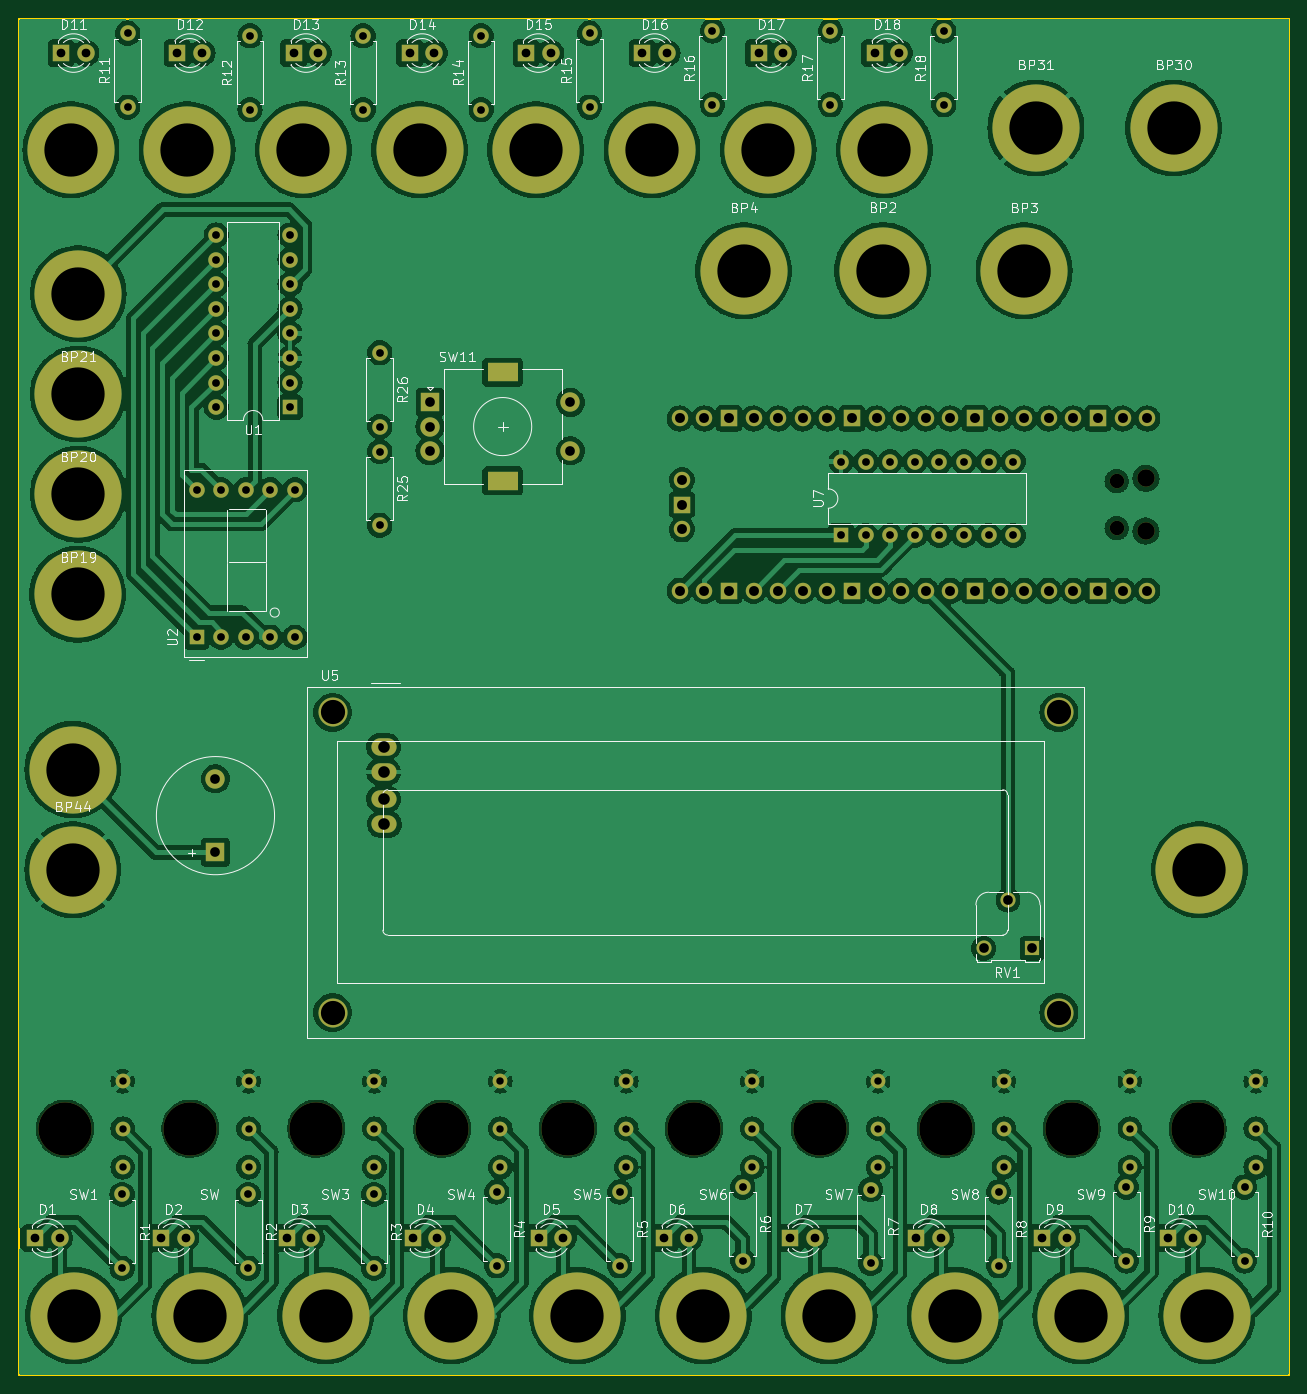
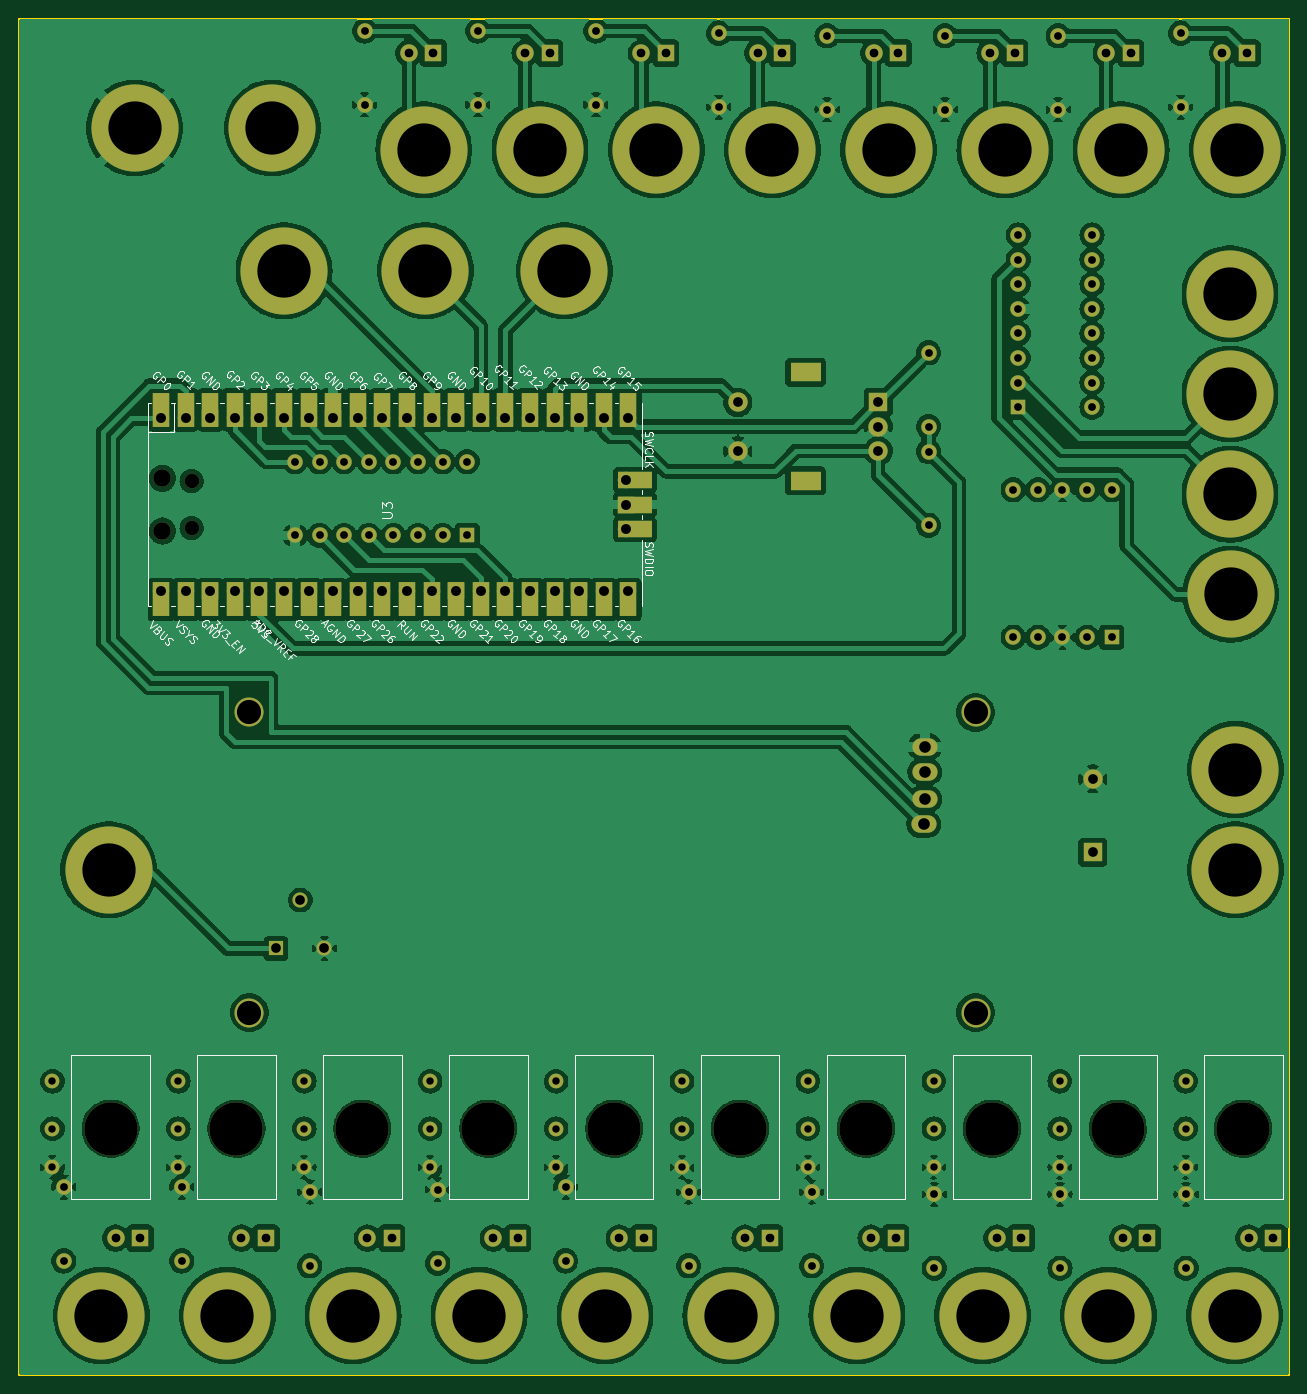
Circuit board: 11 layer files. Board 131.1 x 140.0 mm.
- bottom_copper: Copy of Trainer Kit Prototype-B_Cu.gbr (477627 bytes)
- bottom_mask: Copy of Trainer Kit Prototype-B_Mask.gbr (11860 bytes)
- paste: Copy of Trainer Kit Prototype-B_Paste.gbr (472 bytes)
- bottom_silk: Copy of Trainer Kit Prototype-B_Silkscreen.gbr (90289 bytes)
- outline: Copy of Trainer Kit Prototype-Edge_Cuts.gbr (581 bytes)
- top_copper: Copy of Trainer Kit Prototype-F_Cu.gbr (485977 bytes)
- top_mask: Copy of Trainer Kit Prototype-F_Mask.gbr (10423 bytes)
- paste: Copy of Trainer Kit Prototype-F_Paste.gbr (472 bytes)
- top_silk: Copy of Trainer Kit Prototype-F_Silkscreen.gbr (112845 bytes)
- drill: Copy of Trainer Kit Prototype-NPTH.drl (687 bytes)
- drill: Copy of Trainer Kit Prototype-PTH.drl (4393 bytes)

=== bottom_copper: Copy of Trainer Kit Prototype-B_Cu.gbr (477627 bytes, source omitted) ===
=== bottom_mask: Copy of Trainer Kit Prototype-B_Mask.gbr (11860 bytes, source omitted) ===
=== paste: Copy of Trainer Kit Prototype-B_Paste.gbr ===
%TF.GenerationSoftware,KiCad,Pcbnew,7.0.6*%
%TF.CreationDate,2023-07-29T11:39:48+05:30*%
%TF.ProjectId,Copy of Trainer Kit Prototype,436f7079-206f-4662-9054-7261696e6572,rev?*%
%TF.SameCoordinates,Original*%
%TF.FileFunction,Paste,Bot*%
%TF.FilePolarity,Positive*%
%FSLAX46Y46*%
G04 Gerber Fmt 4.6, Leading zero omitted, Abs format (unit mm)*
G04 Created by KiCad (PCBNEW 7.0.6) date 2023-07-29 11:39:48*
%MOMM*%
%LPD*%
G01*
G04 APERTURE LIST*
G04 APERTURE END LIST*
M02*

=== bottom_silk: Copy of Trainer Kit Prototype-B_Silkscreen.gbr (90289 bytes, source omitted) ===
=== outline: Copy of Trainer Kit Prototype-Edge_Cuts.gbr ===
%TF.GenerationSoftware,KiCad,Pcbnew,7.0.6*%
%TF.CreationDate,2023-07-29T11:39:48+05:30*%
%TF.ProjectId,Copy of Trainer Kit Prototype,436f7079-206f-4662-9054-7261696e6572,rev?*%
%TF.SameCoordinates,Original*%
%TF.FileFunction,Profile,NP*%
%FSLAX46Y46*%
G04 Gerber Fmt 4.6, Leading zero omitted, Abs format (unit mm)*
G04 Created by KiCad (PCBNEW 7.0.6) date 2023-07-29 11:39:48*
%MOMM*%
%LPD*%
G01*
G04 APERTURE LIST*
%TA.AperFunction,Profile*%
%ADD10C,0.200000*%
%TD*%
G04 APERTURE END LIST*
D10*
X0Y0D02*
X131064000Y0D01*
X131064000Y-140000000D01*
X0Y-140000000D01*
X0Y0D01*
M02*

=== top_copper: Copy of Trainer Kit Prototype-F_Cu.gbr (485977 bytes, source omitted) ===
=== top_mask: Copy of Trainer Kit Prototype-F_Mask.gbr (10423 bytes, source omitted) ===
=== paste: Copy of Trainer Kit Prototype-F_Paste.gbr ===
%TF.GenerationSoftware,KiCad,Pcbnew,7.0.6*%
%TF.CreationDate,2023-07-29T11:39:48+05:30*%
%TF.ProjectId,Copy of Trainer Kit Prototype,436f7079-206f-4662-9054-7261696e6572,rev?*%
%TF.SameCoordinates,Original*%
%TF.FileFunction,Paste,Top*%
%TF.FilePolarity,Positive*%
%FSLAX46Y46*%
G04 Gerber Fmt 4.6, Leading zero omitted, Abs format (unit mm)*
G04 Created by KiCad (PCBNEW 7.0.6) date 2023-07-29 11:39:48*
%MOMM*%
%LPD*%
G01*
G04 APERTURE LIST*
G04 APERTURE END LIST*
M02*

=== top_silk: Copy of Trainer Kit Prototype-F_Silkscreen.gbr (112845 bytes, source omitted) ===
=== drill: Copy of Trainer Kit Prototype-NPTH.drl ===
M48
; DRILL file {KiCad 7.0.6} date Sat 29 Jul 2023 11:39:50 AM IST
; FORMAT={-:-/ absolute / inch / decimal}
; #@! TF.CreationDate,2023-07-29T11:39:50+05:30
; #@! TF.GenerationSoftware,Kicad,Pcbnew,7.0.6
; #@! TF.FileFunction,NonPlated,1,2,NPTH
FMAT,2
INCH
; #@! TA.AperFunction,NonPlated,NPTH,ComponentDrill
T1C0.0591
; #@! TA.AperFunction,NonPlated,NPTH,ComponentDrill
T2C0.0709
; #@! TA.AperFunction,NonPlated,NPTH,ComponentDrill
T3C0.2165
%
G90
G05
T1
X4.46Y-1.88
X4.46Y-2.0709
T2
X4.5793Y-1.8682
X4.5793Y-2.0828
T3
X0.1856Y-4.5121
X0.695Y-4.5121
X1.2069Y-4.5121
X1.7187Y-4.5121
X2.2305Y-4.5121
X2.7423Y-4.5121
X3.2541Y-4.5121
X3.7659Y-4.5121
X4.2777Y-4.5121
X4.7895Y-4.5121
T0
M30

=== drill: Copy of Trainer Kit Prototype-PTH.drl ===
M48
; DRILL file {KiCad 7.0.6} date Sat 29 Jul 2023 11:39:50 AM IST
; FORMAT={-:-/ absolute / inch / decimal}
; #@! TF.CreationDate,2023-07-29T11:39:50+05:30
; #@! TF.GenerationSoftware,Kicad,Pcbnew,7.0.6
; #@! TF.FileFunction,Plated,1,2,PTH
FMAT,2
INCH
; #@! TA.AperFunction,Plated,PTH,ComponentDrill
T1C0.0300
; #@! TA.AperFunction,Plated,PTH,ComponentDrill
T2C0.0315
; #@! TA.AperFunction,Plated,PTH,ComponentDrill
T3C0.0354
; #@! TA.AperFunction,Plated,PTH,ComponentDrill
T4C0.0394
; #@! TA.AperFunction,Plated,PTH,ComponentDrill
T5C0.0402
; #@! TA.AperFunction,Plated,PTH,ComponentDrill
T6C0.0472
; #@! TA.AperFunction,Plated,PTH,ComponentDrill
T7C0.0591
; #@! TA.AperFunction,Plated,PTH,ComponentDrill
T8C0.0984
; #@! TA.AperFunction,Plated,PTH,ComponentDrill
T9C0.2165
%
G90
G05
T1
X0.4194Y-4.32
X0.4194Y-4.5121
X0.4194Y-4.6696
X0.9313Y-4.32
X0.9313Y-4.5121
X0.9313Y-4.6696
X1.4431Y-4.32
X1.4431Y-4.5121
X1.4431Y-4.6696
X1.9549Y-4.32
X1.9549Y-4.5121
X1.9549Y-4.6696
X2.4667Y-4.32
X2.4667Y-4.5121
X2.4667Y-4.6696
X2.9785Y-4.32
X2.9785Y-4.5121
X2.9785Y-4.6696
X3.4903Y-4.32
X3.4903Y-4.5121
X3.4903Y-4.6696
X4.0021Y-4.32
X4.0021Y-4.5121
X4.0021Y-4.6696
X4.5139Y-4.32
X4.5139Y-4.5121
X4.5139Y-4.6696
X5.0257Y-4.32
X5.0257Y-4.5121
X5.0257Y-4.6696
T2
X0.4175Y-4.7798
X0.4175Y-5.0798
X0.44Y-0.06
X0.44Y-0.36
X0.72Y-1.9152
X0.72Y-2.5152
X0.8Y-0.88
X0.8Y-0.98
X0.8Y-1.08
X0.8Y-1.18
X0.8Y-1.28
X0.8Y-1.38
X0.8Y-1.48
X0.8Y-1.58
X0.82Y-1.9152
X0.82Y-2.5152
X0.92Y-1.9152
X0.92Y-2.5152
X0.9301Y-4.7798
X0.9301Y-5.0798
X0.9374Y-0.07
X0.9374Y-0.37
X1.02Y-1.9152
X1.02Y-2.5152
X1.1Y-0.88
X1.1Y-0.98
X1.1Y-1.08
X1.1Y-1.18
X1.1Y-1.28
X1.1Y-1.38
X1.1Y-1.48
X1.1Y-1.58
X1.12Y-1.9152
X1.12Y-2.5152
X1.3969Y-0.07
X1.3969Y-0.37
X1.4411Y-4.7798
X1.4411Y-5.0798
X1.4644Y-1.3584
X1.4644Y-1.6584
X1.4644Y-1.76
X1.4644Y-2.06
X1.8769Y-0.07
X1.8769Y-0.37
X1.94Y-4.77
X1.94Y-5.07
X2.3174Y-0.06
X2.3174Y-0.36
X2.44Y-4.77
X2.44Y-5.07
X2.8169Y-0.05
X2.8169Y-0.35
X2.94Y-4.75
X2.94Y-5.05
X3.2969Y-0.05
X3.2969Y-0.35
X3.34Y-1.8009
X3.34Y-2.1009
X3.44Y-1.8009
X3.44Y-2.1009
X3.46Y-4.76
X3.46Y-5.06
X3.54Y-1.8009
X3.54Y-2.1009
X3.64Y-1.8009
X3.64Y-2.1009
X3.74Y-1.8009
X3.74Y-2.1009
X3.7569Y-0.05
X3.7569Y-0.35
X3.84Y-1.8009
X3.84Y-2.1009
X3.94Y-1.8009
X3.94Y-2.1009
X3.98Y-4.77
X3.98Y-5.07
X4.04Y-1.8009
X4.04Y-2.1009
X4.5Y-4.75
X4.5Y-5.05
X4.98Y-4.75
X4.98Y-5.05
T3
X0.0631Y-4.957
X0.1631Y-4.957
X0.1698Y-0.14
X0.2698Y-0.14
X0.5757Y-4.957
X0.6422Y-0.14
X0.6757Y-4.957
X0.7422Y-0.14
X1.0868Y-4.957
X1.1147Y-0.14
X1.1868Y-4.957
X1.2147Y-0.14
X1.5871Y-0.14
X1.5986Y-4.957
X1.6871Y-0.14
X1.6986Y-4.957
X2.0596Y-0.14
X2.1104Y-4.957
X2.1596Y-0.14
X2.2104Y-4.957
X2.532Y-0.14
X2.6222Y-4.957
X2.632Y-0.14
X2.7222Y-4.957
X3.0044Y-0.14
X3.1044Y-0.14
X3.134Y-4.957
X3.234Y-4.957
X3.4769Y-0.14
X3.5769Y-0.14
X3.6458Y-4.957
X3.7458Y-4.957
X4.1576Y-4.957
X4.2576Y-4.957
X4.6694Y-4.957
X4.7694Y-4.957
T4
X0.7969Y-3.0904
X0.7969Y-3.3896
X1.6691Y-1.56
X1.6691Y-1.6584
X1.6691Y-1.7569
X2.24Y-1.56
X2.24Y-1.7569
X3.92Y-3.78
X4.0184Y-3.5831
X4.1169Y-3.78
T5
X2.6844Y-1.6255
X2.6844Y-2.3255
X2.6935Y-1.8755
X2.6935Y-1.9755
X2.6935Y-2.0755
X2.7844Y-1.6255
X2.7844Y-2.3255
X2.8844Y-1.6255
X2.8844Y-2.3255
X2.9844Y-1.6255
X2.9844Y-2.3255
X3.0844Y-1.6255
X3.0844Y-2.3255
X3.1844Y-2.3255
X3.1844Y-1.6255
X3.2844Y-1.6255
X3.2844Y-2.3255
X3.3844Y-1.6255
X3.3844Y-2.3255
X3.4844Y-1.6255
X3.4844Y-2.3255
X3.5844Y-1.6255
X3.5844Y-2.3255
X3.6844Y-1.6255
X3.6844Y-2.3255
X3.7844Y-1.6255
X3.7844Y-2.3255
X3.8844Y-1.6255
X3.8844Y-2.3255
X3.9844Y-1.6255
X3.9844Y-2.3255
X4.0844Y-2.3255
X4.0844Y-1.6255
X4.1844Y-1.6255
X4.1844Y-2.3255
X4.2844Y-1.6255
X4.2844Y-2.3255
X4.3844Y-1.6255
X4.3844Y-2.3255
X4.4844Y-1.6255
X4.4844Y-2.3255
X4.5844Y-1.6255
X4.5844Y-2.3255
T6
X1.48Y-2.96
X1.48Y-3.0624
X1.48Y-3.1726
X1.4839Y-3.275
T8
X1.2728Y-2.8198
X1.2728Y-4.0403
X4.2255Y-4.0403
X4.2255Y-2.8198
T9
X0.2092Y-0.5337
X0.2169Y-3.0525
X0.2169Y-3.46
X0.2206Y-5.272
X0.2369Y-2.34
X0.2389Y-1.1187
X0.2389Y-1.5261
X0.2389Y-1.9336
X0.6816Y-0.5337
X0.7332Y-5.272
X1.1541Y-0.5337
X1.2443Y-5.272
X1.6265Y-0.5337
X1.7561Y-5.272
X2.0989Y-0.5337
X2.2679Y-5.272
X2.5714Y-0.5337
X2.7797Y-5.272
X2.9444Y-1.0255
X3.0438Y-0.5337
X3.2915Y-5.272
X3.5094Y-1.0247
X3.5163Y-0.5337
X3.8033Y-5.272
X4.0844Y-1.0255
X4.1319Y-0.4445
X4.3151Y-5.272
X4.6919Y-0.4445
X4.7969Y-3.46
X4.8269Y-5.272
T7
G00X1.9388Y-1.438
M15
G01X1.99Y-1.438
M16
G05
G00X1.9388Y-1.8789
M15
G01X1.99Y-1.8789
M16
G05
T0
M30

